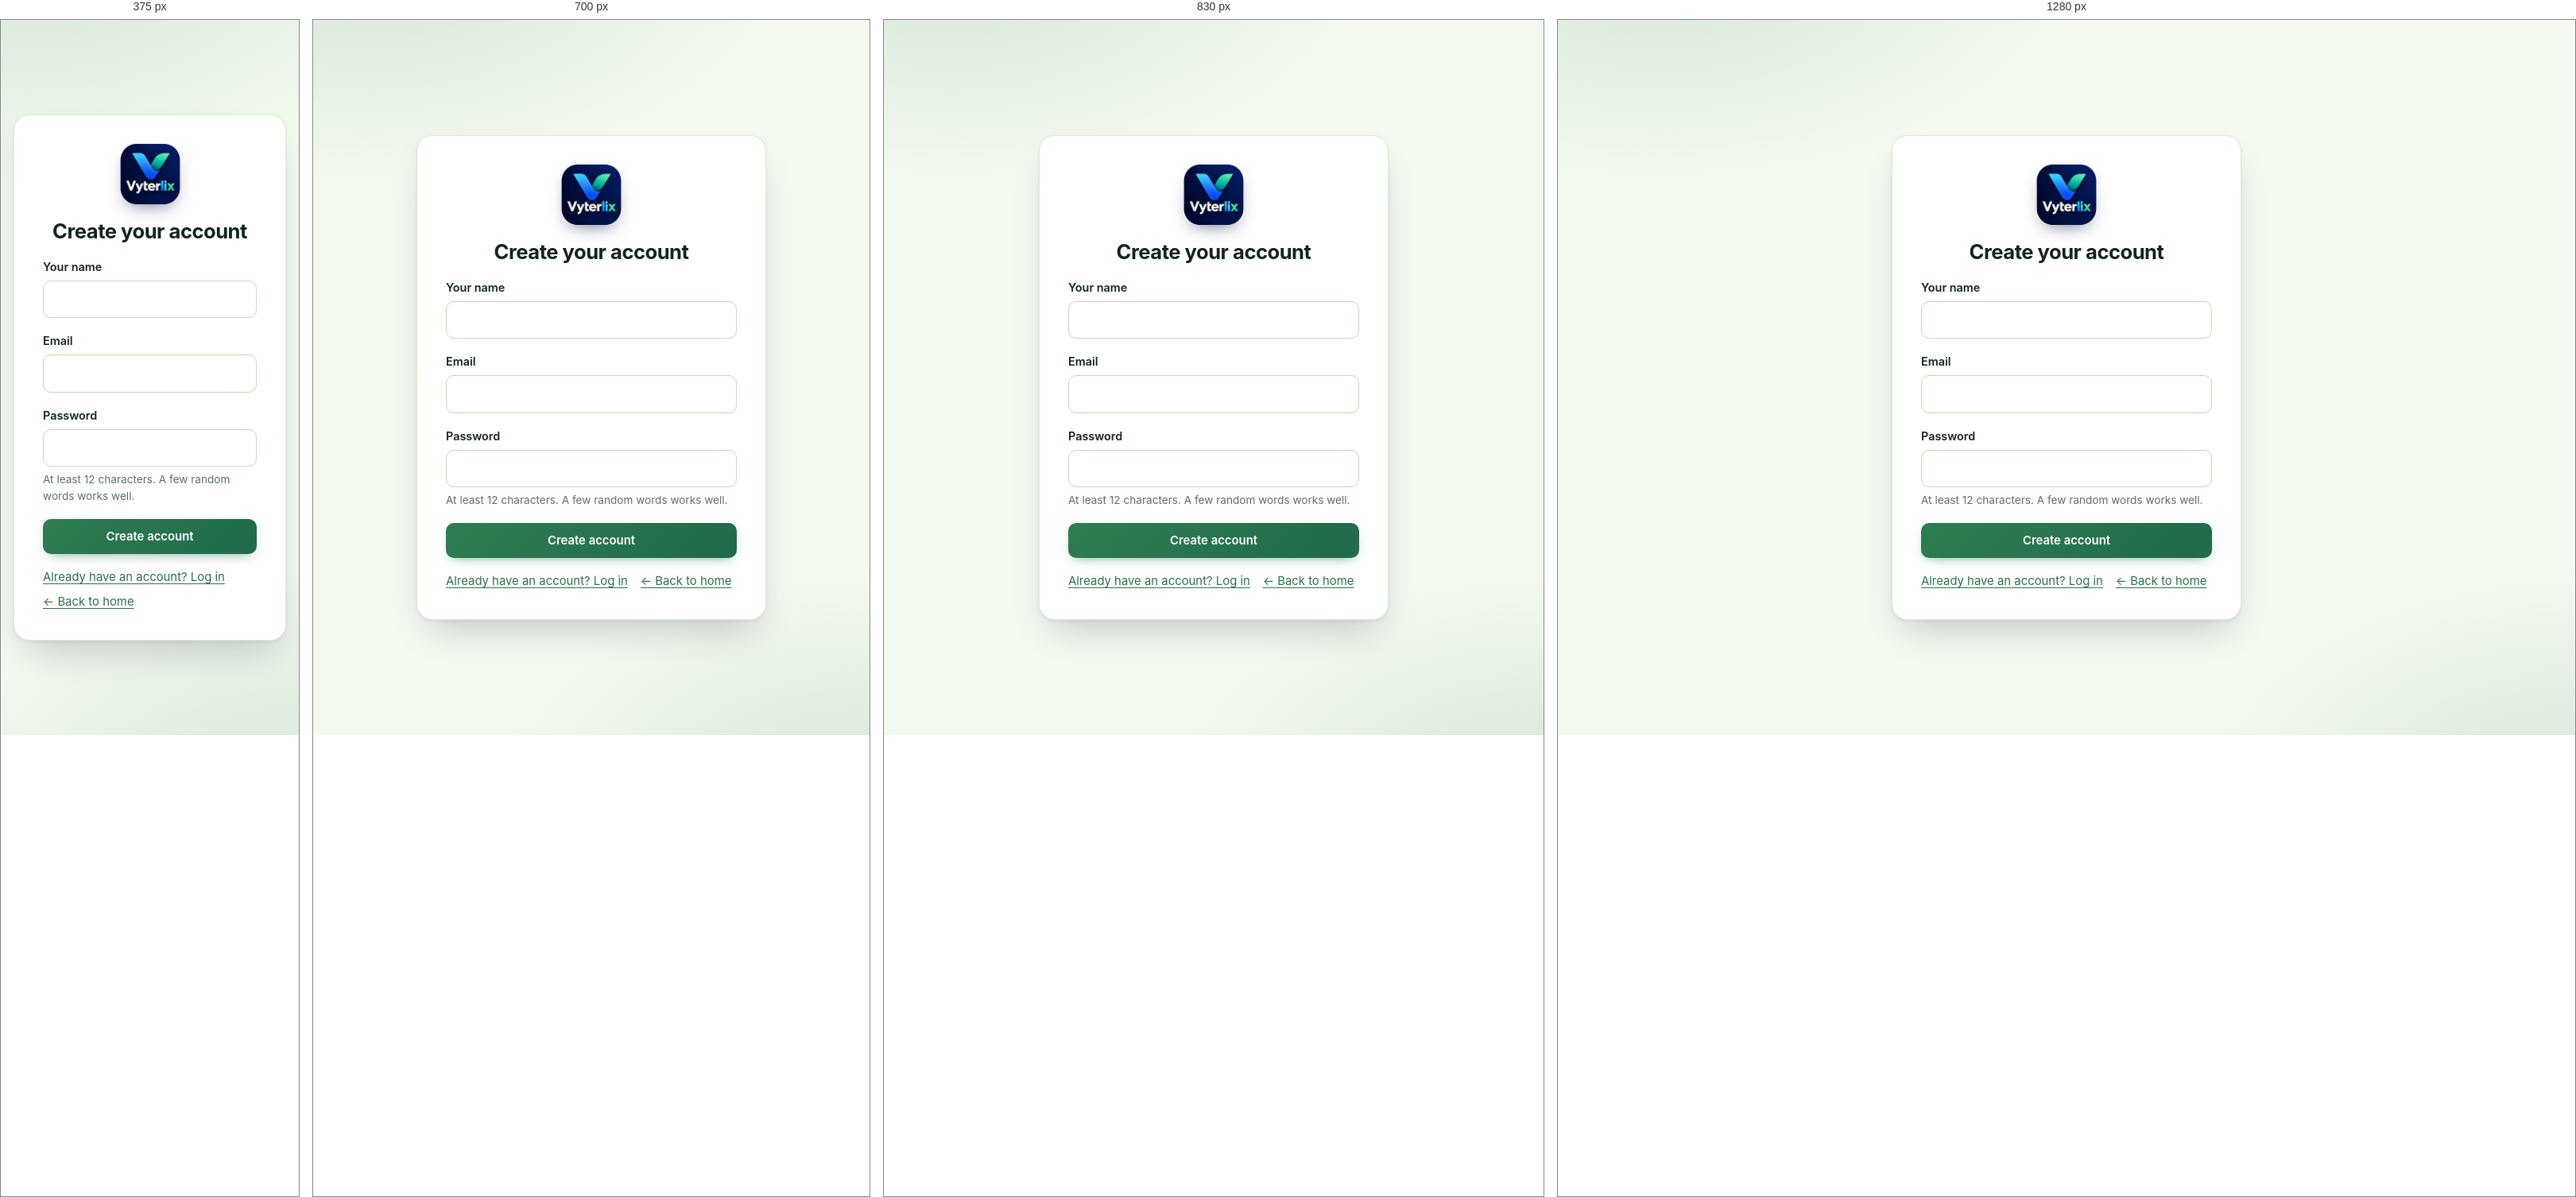
Rendered at 375 px, 700 px, 830 px and 1280 px, left to right.

<!-- file: register.html -->
<!doctype html>
<html lang="en-GB">
<head>
  <meta charset="utf-8">
  <meta name="viewport" content="width=device-width, initial-scale=1">
  <meta name="referrer" content="no-referrer">
  <title>Create account · Vyterlix</title>
  <link rel="icon" href="favicon.ico" sizes="any">
  <link rel="icon" type="image/png" sizes="32x32" href="img/favicon-32.png">
  <link rel="apple-touch-icon" href="img/apple-touch-icon.png">
  <meta name="theme-color" content="#1f6b4a">
  <link rel="stylesheet" href="css/base.css">
  <script src="js/formguard.js"></script>
  <script src="js/config.js"></script>
  <script type="module" src="js/pages/register.js"></script>
  <!-- preload:start (written by frontend/tools/preload_hints.py; do not edit by hand) -->
  <link rel="modulepreload" href="js/auth.js">
  <link rel="modulepreload" href="js/ui.js">
  <link rel="modulepreload" href="js/api.js">
  <link rel="modulepreload" href="js/dom.js">
  <!-- preload:end -->
</head>
<body>
  <main class="auth-page">
    <section class="card auth-card">
      <h1>Create your account</h1>
      <div id="message" class="message" role="alert" hidden></div>
      <form id="form" method="post" data-guard novalidate>
        <div class="field">
          <label for="full_name">Your name</label>
          <input id="full_name" name="full_name" type="text" autocomplete="name" required>
        </div>
        <div class="field">
          <label for="email">Email</label>
          <input id="email" name="email" type="email" autocomplete="email" required>
        </div>
        <div class="field">
          <label for="password">Password</label>
          <input id="password" name="password" type="password" autocomplete="new-password" required>
          <p class="hint">At least 12 characters. A few random words works well.</p>
        </div>
        <button type="submit" class="full">Create account</button>
      </form>
      <div class="auth-links">
        <a id="login-link" href="login.html">Already have an account? Log in</a>
        <a href="index.html">&larr; Back to home</a>
      </div>
    </section>
  </main>
</body>
</html>


/* @media block from css/base.css */
@media (max-width: 900px) {
  body.shell { display: block; padding-bottom: 72px; }
  body.shell .topbar .brand { display: inline-flex; }
  body.shell .topbar { justify-content: space-between; padding: 10px 16px; }
  /* The full menu, grouped as on a computer, opens from the bottom bar. */
  /* It must be exactly the height between the top of the screen and the bar, and scroll inside that:
     a menu taller than the screen, with the page behind it locked, cannot be scrolled at all. */
  .sidenav {
    position: fixed;
    top: 0;
    left: 0;
    right: 0;
    bottom: 64px;
    height: calc(100vh - 64px);
    height: calc(100dvh - 64px);
    max-height: calc(100vh - 64px);
    max-height: calc(100dvh - 64px);
    align-self: auto;
    z-index: 40;
    display: none;
    flex-direction: column;
    flex-wrap: nowrap;
    overflow-y: auto;
    overscroll-behavior: contain;
    -webkit-overflow-scrolling: touch;
    touch-action: pan-y;
    gap: 2px;
    padding: 16px;
  }
  .sidenav > * { flex-shrink: 0; }
  body.menu-open .sidenav { display: flex; }
  body.menu-open { overflow: hidden; }
  html:has(body.menu-open) { overflow: hidden; }
  .sidenav a.nav-link { padding: 12px 14px; min-height: 48px; }
  .container { padding: 20px 16px 48px; }
}

/* @media block from css/base.css */
@media (max-width: 900px) {
  .bottombar {
    position: fixed;
    inset: auto 0 0 0;
    z-index: 50;
    display: grid;
    grid-template-columns: repeat(5, 1fr);
    background: var(--side-1);
    border-top: 1px solid var(--side-2);
  }
  .bottombar a, .bottombar button {
    display: flex;
    flex-direction: column;
    align-items: center;
    justify-content: center;
    gap: 2px;
    min-height: 64px;
    padding: 6px 2px;
    font: inherit;
    font-size: 0.72rem;
    font-weight: 600;
    color: var(--side-text);
    background: none;
    border: 0;
    border-radius: 0;
    box-shadow: none;
    text-decoration: none;
    filter: none;
    transform: none;
  }
  .bottombar svg { width: 22px; height: 22px; fill: none; stroke: currentColor; stroke-width: 1.8; stroke-linecap: round; stroke-linejoin: round; }
  .bottombar a[aria-current="page"], .bottombar button[aria-expanded="true"] { color: var(--tea); }
  .bottombar .count { position: absolute; }
}

/* @media block from css/base.css */
@media (max-width: 760px) { .wizard { grid-template-columns: 1fr; } }

/* @media block from css/base.css */
@media (max-width: 640px) { .mapping-row { grid-template-columns: 1fr; } }

/* @media block from css/base.css */
@media (max-width: 760px) { .line-row { grid-template-columns: 1fr 1fr; } }

/* @media block from css/base.css */
@media (max-width: 640px) { .area-row { grid-template-columns: 4.6rem 1fr 2rem; } .area-row .area-name { grid-column: 2 / 4; } .area-row progress { grid-column: 1 / 3; } }

/* @media block from css/base.css */
@media (max-width: 640px) {
  table.list { font-size: 0.95rem; }
  table.list thead { position: absolute; left: -9999px; }
  table.list, table.list tbody, table.list tr, table.list td { display: block; width: 100%; }
  table.list tr { background: var(--surface); border: 1px solid var(--border); border-radius: var(--radius-sm); padding: 6px 14px; margin-bottom: 10px; }
  table.list td, table.list td.num { border: 0; padding: 6px 0; text-align: left; white-space: normal; }
  table.list td::before { content: attr(data-label); display: block; font-size: 0.72rem; font-weight: 600; letter-spacing: 0.04em; text-transform: uppercase; color: var(--muted); }
  table.list td:empty { display: none; }
  .scroll { overflow: visible; }
}

/* @media block from css/base.css */
@media (max-width: 640px) { .component-row { grid-template-columns: 1fr; gap: 4px; } .report-line { grid-template-columns: 1fr auto; } .report-line .spark { grid-column: 1 / 3; } }